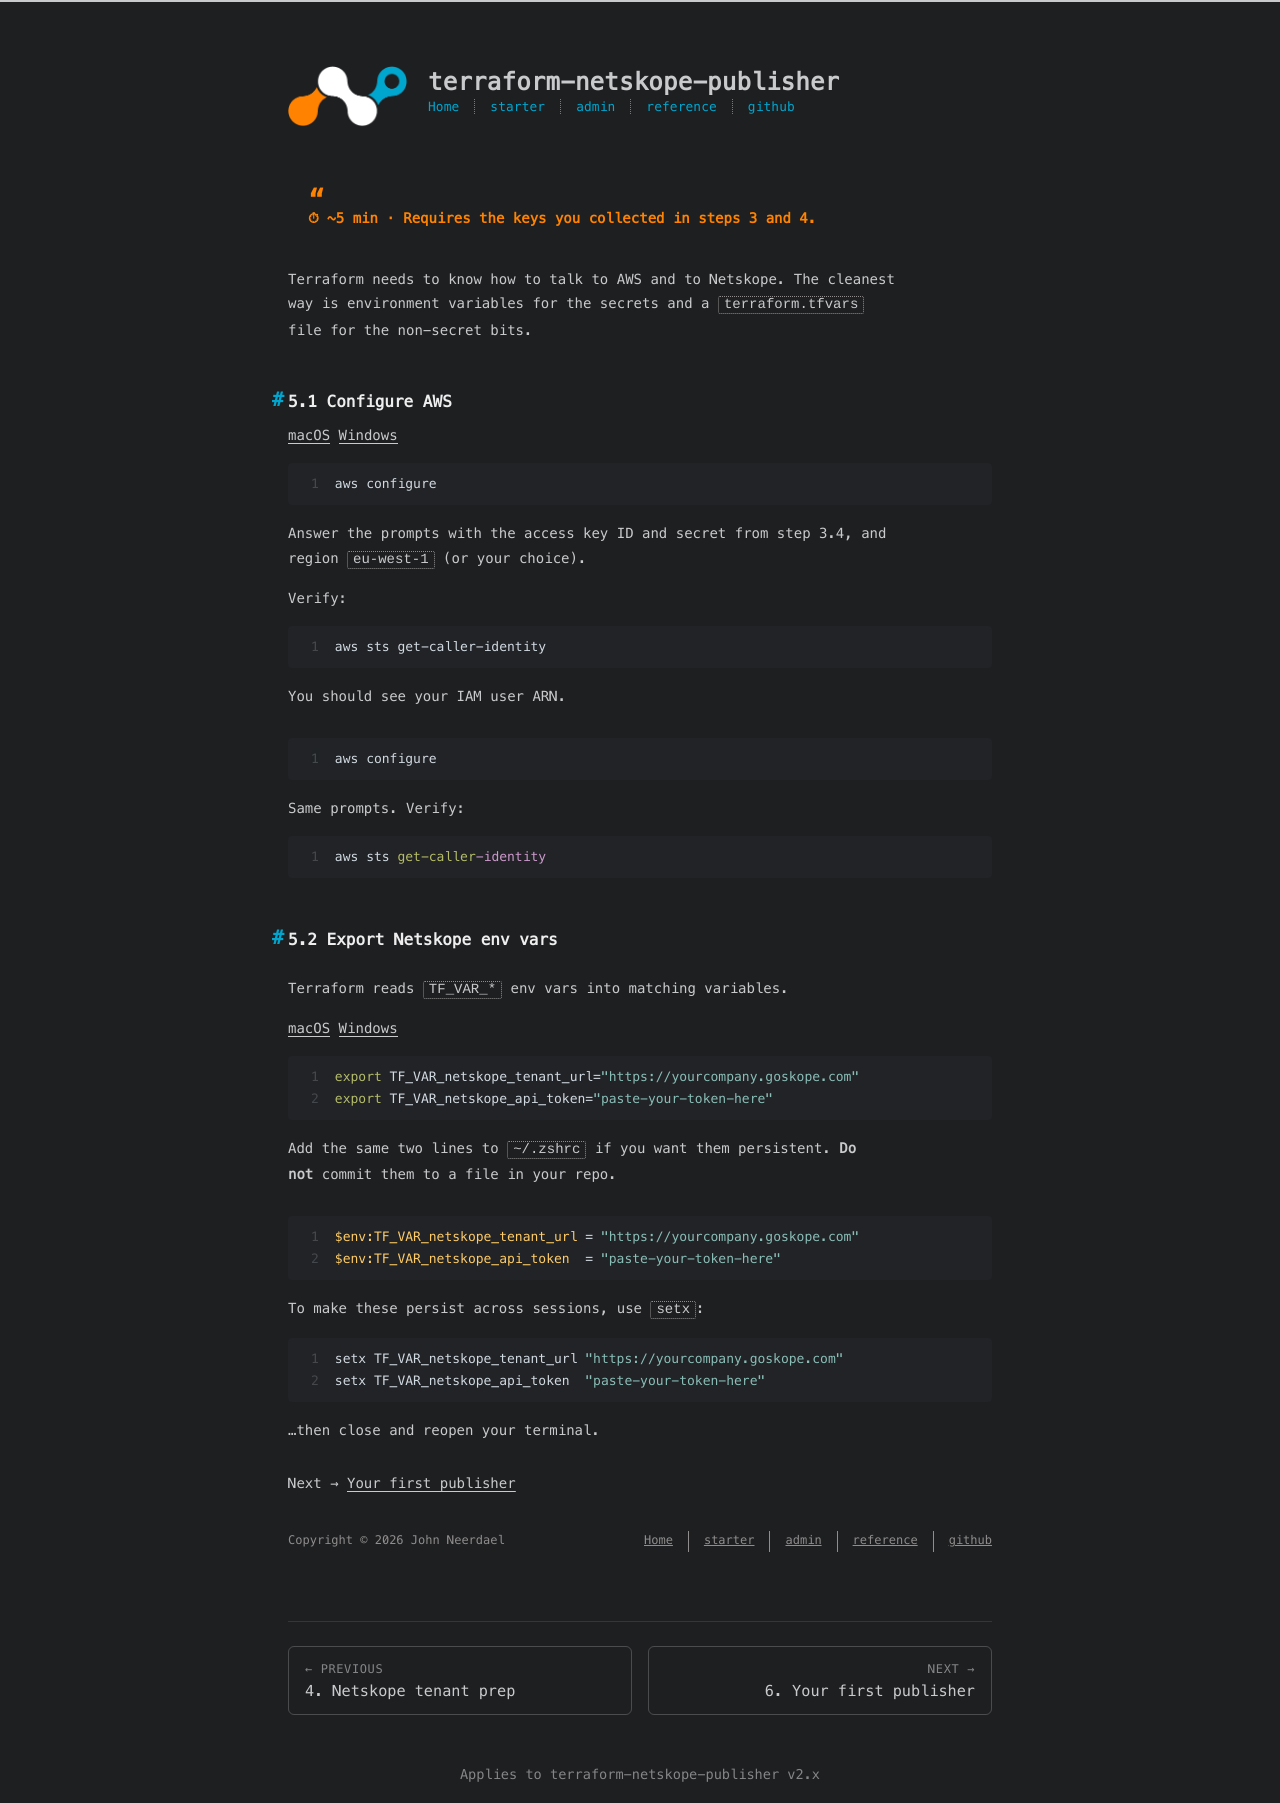

repository: johnneerdael/terraform-netskope-publisher · page: starter/05-configure-shell.html · generator: jekyll

---
title: 5. Configure your shell
date: 2026-05-18
---

> ⏱ ~5 min · Requires the keys you collected in steps 3 and 4.

Terraform needs to know how to talk to AWS and to Netskope. The cleanest
way is environment variables for the secrets and a `terraform.tfvars`
file for the non-secret bits.

## 5.1 Configure AWS

{% tabs configure-aws %}
{% tab macOS %}

```bash
aws configure
```

Answer the prompts with the access key ID and secret from step 3.4, and
region `eu-west-1` (or your choice).

Verify:

```bash
aws sts get-caller-identity
```

You should see your IAM user ARN.

{% endtab %}
{% tab Windows %}

```pwsh
aws configure
```

Same prompts. Verify:

```pwsh
aws sts get-caller-identity
```

{% endtab %}
{% endtabs %}

## 5.2 Export Netskope env vars

Terraform reads `TF_VAR_*` env vars into matching variables.

{% tabs export-netskope %}
{% tab macOS %}

```bash
export TF_VAR_netskope_tenant_url="https://yourcompany.goskope.com"
export TF_VAR_netskope_api_token="paste-your-token-here"
```

Add the same two lines to `~/.zshrc` if you want them persistent. **Do
not** commit them to a file in your repo.

{% endtab %}
{% tab Windows %}

```pwsh
$env:TF_VAR_netskope_tenant_url = "https://yourcompany.goskope.com"
$env:TF_VAR_netskope_api_token  = "paste-your-token-here"
```

To make these persist across sessions, use `setx`:

```pwsh
setx TF_VAR_netskope_tenant_url "https://yourcompany.goskope.com"
setx TF_VAR_netskope_api_token  "paste-your-token-here"
```

…then close and reopen your terminal.

{% endtab %}
{% endtabs %}

Next → [Your first publisher](/terraform-netskope-publisher/starter/06-first-publisher/)
